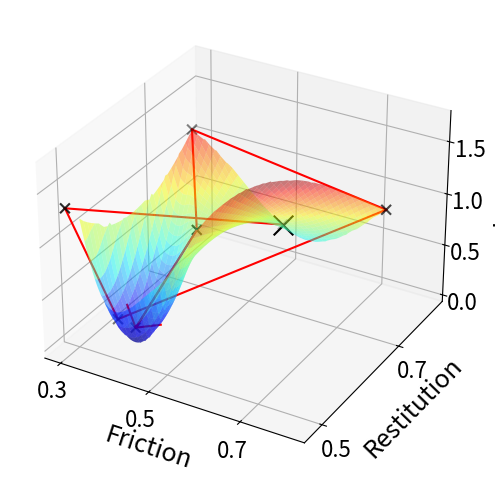

Recreate this plot in Python.
import matplotlib.pyplot as plt
from mpl_toolkits.mplot3d import Axes3D
from matplotlib import cm
import numpy as np
from scipy.interpolate import griddata

# 示例数据点
# data_points = [
#     (0.55, 0.73, 0.66),
#     (0.30, 0.48, 1.34),
#     (0.37, 0.52, 0.23),
#     (0.8, 0.7, 1.21),
#     (0.39, 0.68, 1.55),
#     (0.83, 0.57, 1.85),
#     (0.56, 0.51, 1.36),
#     (0.64, 0.54, 1.39),
#     (0.63, 0.72, 1.19),
#     (0.39, 0.54, 0.10)
# ]
data_points = [
    (0.55, 0.73, 0.66),
    (0.30, 0.48, 1.34),
    (0.37, 0.52, 0.23),
    (0.8, 0.7, 1.21),
    (0.39, 0.68, 1.55),
#     (0.83, 0.57, 1.85),
    (0.56, 0.51, 1.36),
#     (0.64, 0.54, 1.39),
#     (0.63, 0.72, 1.19),
    (0.39, 0.54, 0.10)
]

# 分解数据点
friction = [point[0] for point in data_points]
restitution = [point[1] for point in data_points]
loss = [point[2] for point in data_points]

# 创建3D图表
fig = plt.figure(figsize=(10, 6))
ax = fig.add_subplot(111, projection='3d')


###################################################################
# 创建网格数据
xi = np.linspace(0.3, 0.8, 200)
yi = np.linspace(0.5, 0.8, 200)
zi = griddata((friction, restitution), loss, (xi[None, :], yi[:, None]), method='cubic')

# 绘制曲面
xig, yig = np.meshgrid(xi, yi)
surf = ax.plot_surface(xig, yig, zi, cmap=cm.jet, alpha=0.5, linewidth=0, antialiased=True)

###################################################################
# 绘制原始数据点，使用 'x' 形状
ax.scatter(friction, restitution, loss, color="black", marker='x', s=50)

# 特别标出起点
ax.scatter(friction[0], restitution[0], loss[0], color="black", marker='x', s=200)  # 用绿色标出起点

# 绘制连接点的线
for i in range(len(friction)-1):
    ax.plot([friction[i], friction[i+1]], [restitution[i], restitution[i+1]], [loss[i], loss[i+1]], color="red")

# 在最后两个点之间添加箭头
x_arrow = np.linspace(friction[-2], friction[-1], num=2)
y_arrow = np.linspace(restitution[-2], restitution[-1], num=2)
z_arrow = np.linspace(loss[-2], loss[-1], num=2)
ax.quiver(x_arrow[0], y_arrow[0], z_arrow[0], x_arrow[1]-x_arrow[0], y_arrow[1]-y_arrow[0], z_arrow[1]-z_arrow[0], 
          color="red", arrow_length_ratio=0.15)


###################################################################
# 设置坐标轴标签和字体大小
ax.set_xlabel('Friction', fontsize=18)
ax.set_ylabel('Restitution', fontsize=18)
# 设置 Z 轴标签为竖直方向
ax.set_zlabel('Loss', fontsize=18, rotation=90)

# 设置坐标轴刻度
ax.set_xticks([0.3, 0.5, 0.7])
ax.set_yticks([0.5, 0.7])
ax.set_zticks([0.0, 0.5, 1.0, 1.5])


# Adjust the view angle
ax.view_init(elev=30)  # elev = elevation angle, azim = azimuth angle


# 设置坐标轴刻度的字体大小
ax.tick_params(axis='x', labelsize=16)  # X轴刻度字体大小
ax.tick_params(axis='y', labelsize=16)  # Y轴刻度字体大小
ax.tick_params(axis='z', labelsize=16)  # Z轴刻度字体大小

# 调整刻度标签与坐标轴的距离
ax.tick_params(axis='x', pad=1)  # X轴刻度标签距离
ax.tick_params(axis='y', pad=1)  # Y轴刻度标签距离
ax.tick_params(axis='z', pad=1)  # Z轴刻度标签距离

# 显示图表
plt.show()

